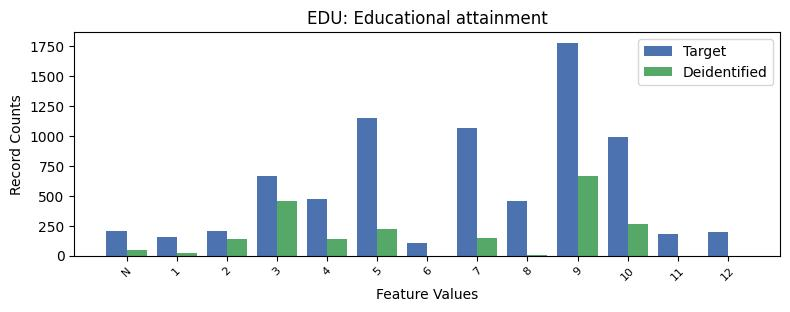

Source data for this figure (header and first rows):
, EDU, count_target, count_deidentified
0, 9, 1777, 666.0
1, 5, 1147, 221.0
2, 7, 1069, 151.0
3, 10, 992, 262.0
4, 3, 668, 456.0
5, 4, 474, 135.0
6, 8, 454, 5.0
7, -1, 205, 46.0
8, 2, 203, 136.0
9, 12, 199, 0.0
10, 11, 180, 0.0
11, 1, 158, 23.0
12, 6, 108, 0.0
